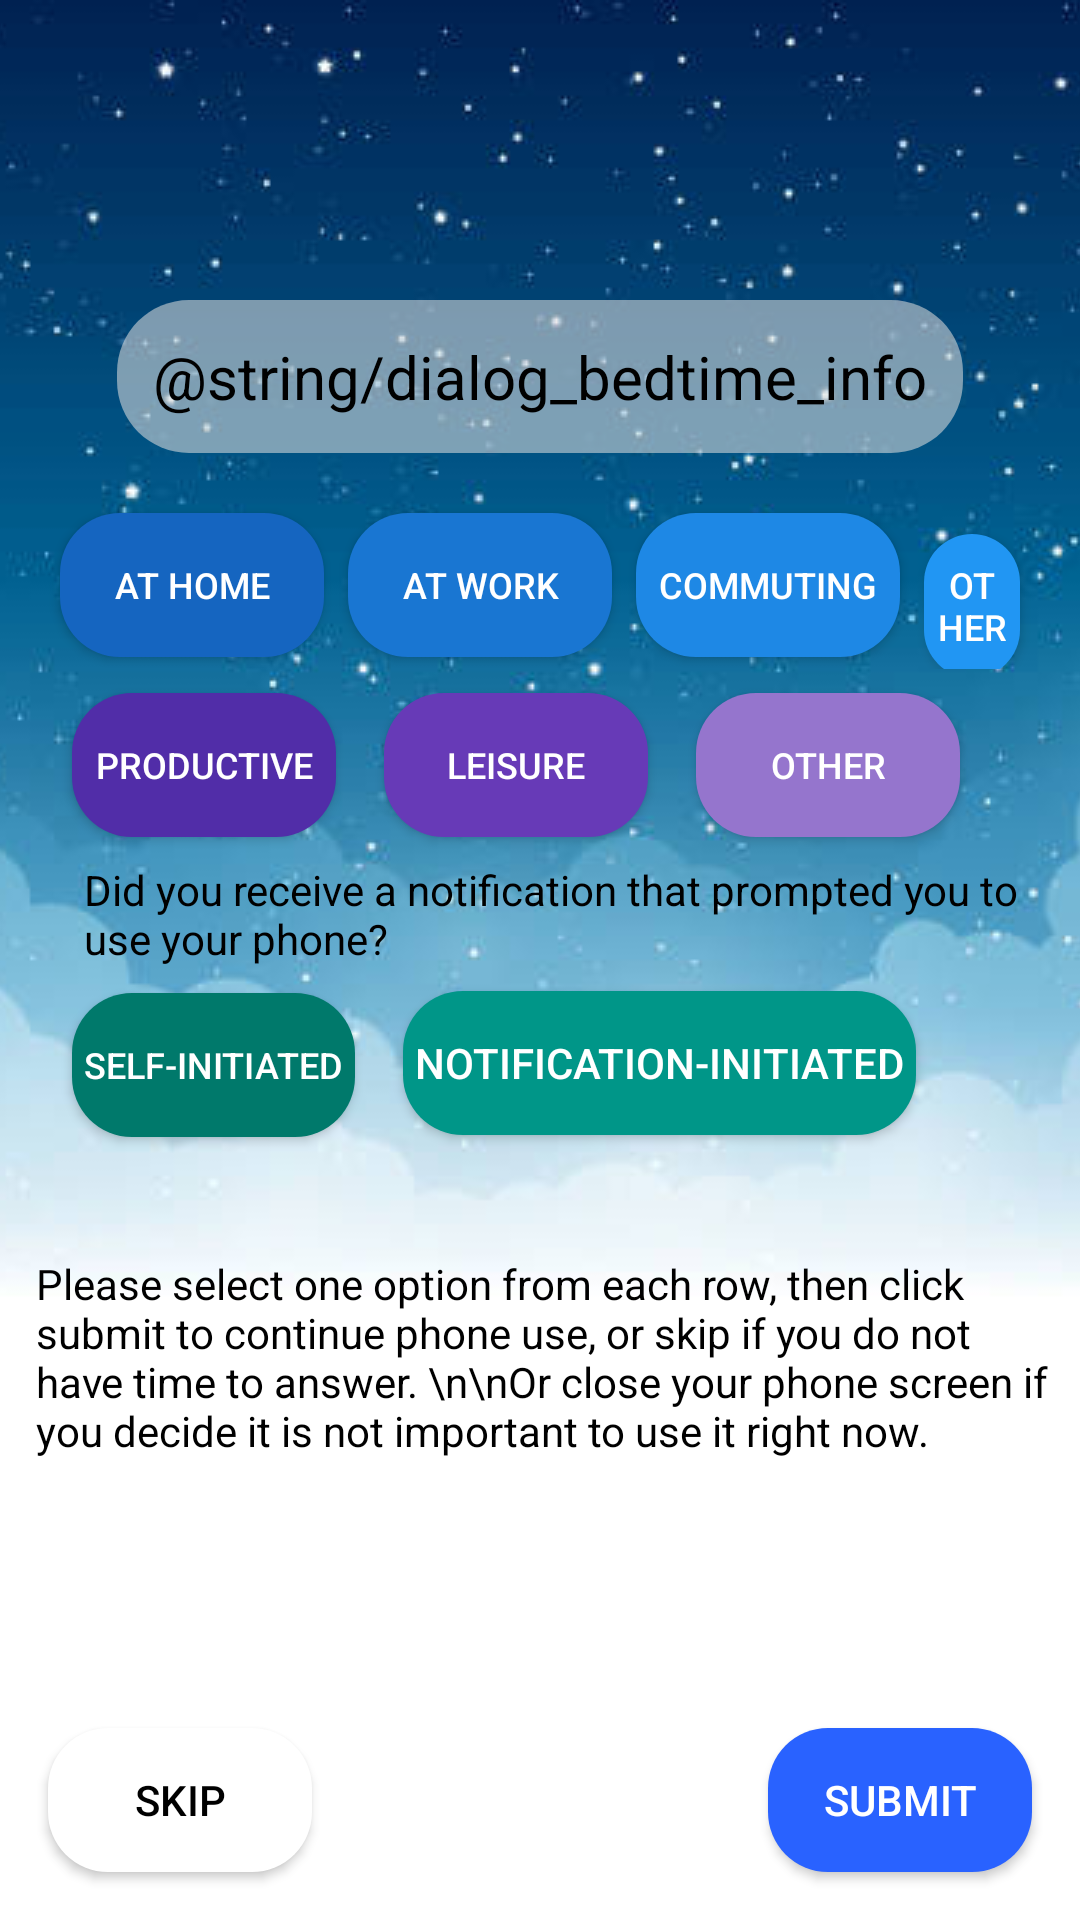

The Android layout XML behind this screen, and the referenced resources:
<!-- AndroidManifest.xml: application theme Theme.ScreenLoggerDialogTest -->
<!-- res/layout/dialog_layout_unlocked_bedtime.xml -->
<RelativeLayout
    xmlns:android="http://schemas.android.com/apk/res/android"
    android:layout_width="match_parent"
    android:layout_height="match_parent"
    android:background="@color/white"
    android:id="@+id/dialogMasterLayout">

    
    <ImageView
        android:id="@+id/topBanner"
        android:layout_width="match_parent"
        android:layout_height="wrap_content"
        android:scaleType="centerCrop"
        android:src="@drawable/nightsky"
        android:layout_alignParentTop="true" />

    
    <LinearLayout
        android:layout_width="wrap_content"
        android:layout_height="wrap_content"
        android:background="@drawable/textview_corners"
        android:layout_centerHorizontal="true"
        android:layout_alignParentTop="true"
        android:id="@+id/infoText"
        android:layout_marginLeft="24dp"
        android:layout_marginRight="24dp"
        android:layout_marginTop="100dp"
        >

    <TextView
        android:layout_width="wrap_content"
        android:layout_height="wrap_content"
        android:text="@string/dialog_bedtime_info"
        android:textSize="20sp"
        android:padding="4dp"
        android:textColor="@color/black" />
    </LinearLayout>

    
    <LinearLayout
        android:layout_width="match_parent"
        android:layout_height="wrap_content"
        android:orientation="vertical"
        android:layout_margin="16dp"
        android:id="@+id/buttonLayout"
        android:layout_below="@id/infoText">

        
        <LinearLayout
            android:layout_width="match_parent"
            android:layout_height="wrap_content"
            android:orientation="horizontal">

            <Button
                android:id="@+id/contextHomeButton"
                android:layout_width="wrap_content"
                android:layout_height="wrap_content"
                android:layout_margin="4dp"
                android:text="At home"
                android:textSize="12sp"
                android:backgroundTint="@color/blue_800"
                android:textColor="@android:color/white"
                android:background="@drawable/dialog_corners" />

            <Button
                android:id="@+id/contextWorkButton"
                android:layout_width="wrap_content"
                android:layout_height="wrap_content"
                android:layout_margin="4dp"
                android:text="At work"
                android:textSize="12sp"
                android:backgroundTint="@color/blue_700"
                android:textColor="@android:color/white"
                android:background="@drawable/dialog_corners" />

            <Button
                android:id="@+id/contextCommuteButton"
                android:layout_width="wrap_content"
                android:layout_height="wrap_content"
                android:layout_margin="4dp"
                android:textSize="12sp"
                android:text="Commuting"
                android:backgroundTint="@color/blue_600"
                android:textColor="@android:color/white"
                android:background="@drawable/dialog_corners" />

            <Button
                android:id="@+id/contextOtherButton"
                android:layout_width="wrap_content"
                android:layout_height="wrap_content"
                android:layout_margin="4dp"
                android:textSize="12sp"
                android:text="Other"
                android:backgroundTint="@color/blue_500"
                android:textColor="@android:color/white"
                android:background="@drawable/dialog_corners" />

        </LinearLayout>

        
        <LinearLayout
            android:layout_width="match_parent"
            android:layout_height="wrap_content"
            android:orientation="horizontal">

            <Button
                android:id="@+id/productiveButton"
                android:layout_width="wrap_content"
                android:layout_height="wrap_content"
                android:layout_margin="8dp"
                android:text="Productive"
                android:textSize="12sp"
                android:backgroundTint="@color/deep_purple_700"
                android:textColor="@android:color/white"
                android:background="@drawable/dialog_corners" />

            <Button
                android:id="@+id/leisureButton"
                android:layout_width="wrap_content"
                android:layout_height="wrap_content"
                android:layout_margin="8dp"
                android:text="Leisure"
                android:textSize="12sp"
                android:backgroundTint="@color/deep_purple_500"
                android:textColor="@android:color/white"
                android:background="@drawable/dialog_corners" />

            <Button
                android:id="@+id/otherButton"
                android:layout_width="wrap_content"
                android:layout_height="wrap_content"
                android:layout_margin="8dp"
                android:textSize="12sp"
                android:text="Other"
                android:backgroundTint="@color/deep_purple_300"
                android:textColor="@android:color/white"
                android:background="@drawable/dialog_corners" />

        </LinearLayout>

        <TextView
            android:layout_width="wrap_content"
            android:layout_height="wrap_content"
            android:text="Did you receive a notification that prompted you to use your phone?"
            android:textColor="@color/black"
            android:textSize="14sp"
            android:paddingLeft="12dp"
            />

        
        <LinearLayout
            android:layout_width="match_parent"
            android:layout_height="wrap_content"
            android:orientation="horizontal">

            <Button
                android:id="@+id/selfInitiatedButton"
                android:layout_width="wrap_content"
                android:layout_height="wrap_content"
                android:layout_margin="8dp"
                android:textSize="12sp"
                android:text="Self-Initiated"
                android:backgroundTint="@color/teal_700"
                android:textColor="@android:color/white"
                android:background="@drawable/dialog_corners" />

            <Button
                android:id="@+id/notificationInitiatedButton"
                android:layout_width="wrap_content"
                android:layout_height="wrap_content"
                android:layout_margin="8dp"
                android:text="Notification-Initiated"
                android:backgroundTint="@color/teal_500"
                android:textColor="@android:color/white"
                android:background="@drawable/dialog_corners" />

        </LinearLayout>

    </LinearLayout>

        <TextView
        android:layout_width="wrap_content"
        android:layout_height="wrap_content"
        android:layout_below="@id/buttonLayout"
        android:layout_marginTop="12dp"
        android:textSize="14sp"
        android:padding="4dp"
        android:layout_marginLeft="8dp"
        android:textColor="@color/black"
        android:text="Please select one option from each row, then click submit to continue phone use, or skip if you do not have time to answer. \n\nOr close your phone screen if you decide it is not important to use it right now."
        />

    
    <Button
        android:id="@+id/closeButton"
        android:layout_width="wrap_content"
        android:layout_height="wrap_content"
        android:layout_alignParentBottom="true"
        android:layout_alignParentStart="true"
        android:layout_margin="16dp"
        android:text="Skip"
        android:textColor="@android:color/black"
        android:backgroundTint="@color/white"
        android:background="@drawable/dialog_corners" />

    
    <Button
        android:id="@+id/submitButton"
        android:layout_width="wrap_content"
        android:layout_height="wrap_content"
        android:layout_alignParentBottom="true"
        android:layout_alignParentEnd="true"
        android:layout_margin="16dp"
        android:text="Submit"
        android:textColor="@android:color/white"
        android:backgroundTint="@color/blue_A700"
        android:background="@drawable/dialog_corners" />

</RelativeLayout>
<!-- resources referenced by this layout -->
<resources>
  <color name="black">#FF000000</color>
  <color name="blue_500">#2196F3</color>
  <color name="blue_600">#1E88E5</color>
  <color name="blue_700">#1976D2</color>
  <color name="blue_800">#1565C0</color>
  <color name="blue_A700">#2962FF</color>
  <color name="deep_purple_300">#9575CD</color>
  <color name="deep_purple_500">#673AB7</color>
  <color name="deep_purple_700">#512DA8</color>
  <color name="teal_500">#009688 </color>
  <color name="teal_700">#00796B</color>
  <color name="white">#FFFFFFFF</color>
  <!-- drawable dialog_corners (drawable) -->
  <shape xmlns:android="http://schemas.android.com/apk/res/android">
      <solid android:color="@color/blue_600" />
      <corners android:radius="20dp" />
      <padding
          android:left="4dp"
          android:top="4dp"
          android:right="4dp"
          android:bottom="4dp" />
  </shape>
  <!-- drawable nightsky: jpg bitmap (drawable, 24203 bytes) -->
  <!-- drawable textview_corners (drawable) -->
  <shape xmlns:android="http://schemas.android.com/apk/res/android">
      <solid android:color="#90DDDDDD" />
      <corners android:radius="24dp" />
      <padding
          android:left="8dp"
          android:top="8dp"
          android:right="8dp"
          android:bottom="8dp" />
  </shape>
  <style name="Theme.ScreenLoggerDialogTest" parent="Theme.MaterialComponents.Light.NoActionBar">
          
          <item name="colorPrimary">@color/blue_500</item>
          <item name="colorPrimaryVariant">@color/blue_700</item>
          <item name="colorOnPrimary">@android:color/white</item>
          <item name="colorSecondary">@color/teal_200</item>
          <item name="colorOnSecondary">@android:color/white</item>
          <item name="colorSurface">@android:color/white</item>
          <item name="colorOnBackground">@android:color/black</item>
      </style>
  <color name="teal_200">#80CBC4</color>
</resources>
